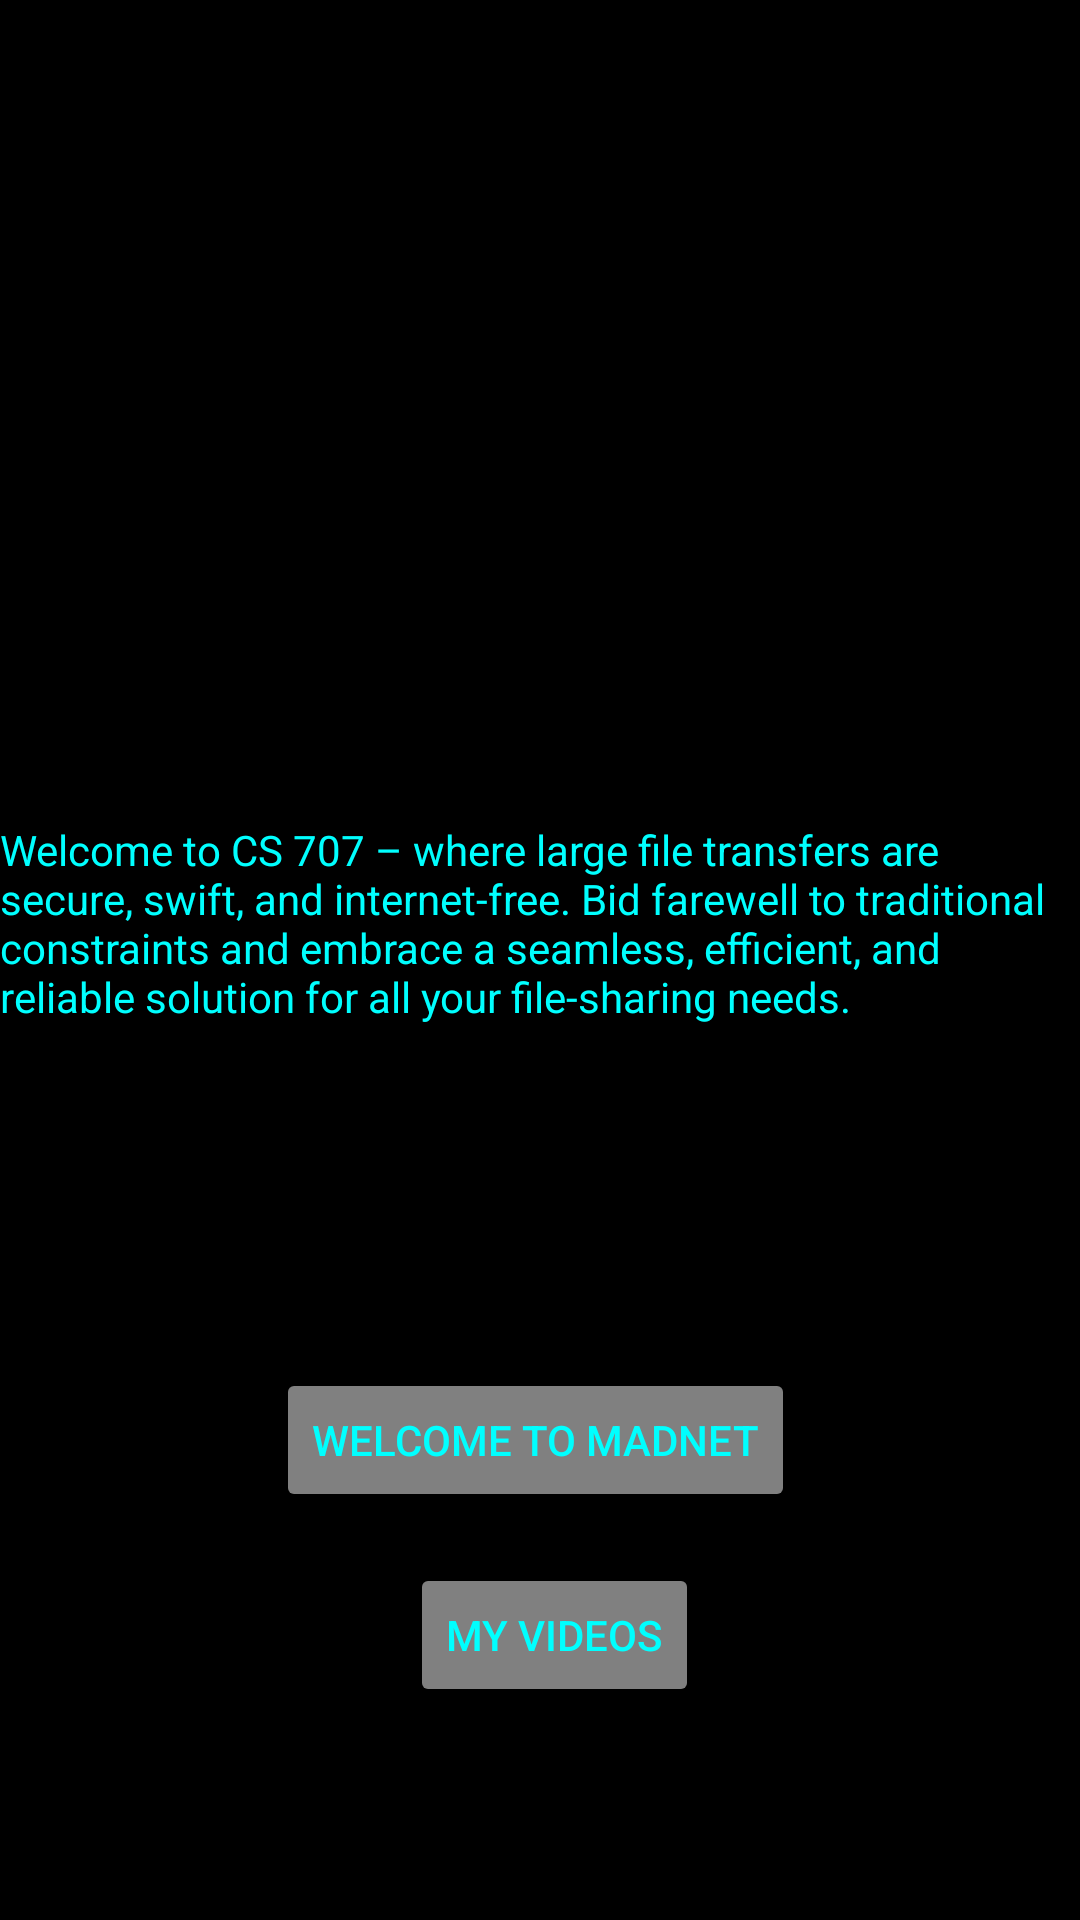

The Android layout XML behind this screen, and the referenced resources:
<!-- AndroidManifest.xml: application theme Theme.707 -->
<!-- res/layout/activity_main.xml -->
<?xml version="1.0" encoding="utf-8"?>
<androidx.constraintlayout.widget.ConstraintLayout xmlns:android="http://schemas.android.com/apk/res/android"
    xmlns:app="http://schemas.android.com/apk/res-auto"
    xmlns:tools="http://schemas.android.com/tools"
    android:layout_width="match_parent"
    android:layout_height="match_parent"
    android:background="#000000"
    tools:context=".MainActivity">

    <ImageView
        android:id="@+id/welcomeImage"
        android:layout_width="0dp"
        android:layout_height="0dp"
        android:layout_marginTop="37dp"
        android:layout_marginBottom="70dp"
        android:scaleType="centerCrop"
        android:src="@drawable/aw"
        app:layout_constraintBottom_toTopOf="@+id/textView"
        app:layout_constraintEnd_toEndOf="parent"
        app:layout_constraintStart_toStartOf="parent"
        app:layout_constraintTop_toTopOf="parent" />

    <TextView
        android:id="@+id/textView"
        android:layout_width="0dp"
        android:layout_height="0dp"
        android:layout_marginBottom="16dp"
        android:text="Welcome to CS 707 – where large file transfers are secure, swift, and internet-free. Bid farewell to traditional constraints and embrace a seamless, efficient, and reliable solution for all your file-sharing needs."
        android:textColor="#00FFFF"
        app:layout_constraintBottom_toTopOf="@+id/welcomeButton"
        app:layout_constraintEnd_toEndOf="parent"
        app:layout_constraintStart_toStartOf="parent"
        app:layout_constraintTop_toBottomOf="@+id/welcomeImage" />

    <Button
        android:id="@+id/welcomeButton"
        android:layout_width="wrap_content"
        android:layout_height="wrap_content"
        android:layout_marginStart="92dp"
        android:layout_marginBottom="17dp"
        android:backgroundTint="#808080"
        android:onClick="continueToSecondPage"
        android:text="Welcome to MadNet"
        android:textColor="#00FFFF"
        app:layout_constraintBottom_toTopOf="@+id/video_list"
        app:layout_constraintStart_toStartOf="@+id/textView"
        app:layout_constraintTop_toBottomOf="@+id/textView" />

    <Button
        android:id="@+id/video_list"
        android:layout_width="wrap_content"
        android:layout_height="wrap_content"
        android:layout_marginEnd="32dp"
        android:layout_marginBottom="71dp"
        android:backgroundTint="#808080"
        android:text="My Videos"
        android:textColor="#00FFFF"
        app:layout_constraintBottom_toBottomOf="parent"
        app:layout_constraintEnd_toEndOf="@+id/welcomeButton"
        app:layout_constraintTop_toBottomOf="@+id/welcomeButton" />

</androidx.constraintlayout.widget.ConstraintLayout>
<!-- resources referenced by this layout -->
<resources>
  <style name="Theme.707" parent="Theme.MaterialComponents.DayNight.DarkActionBar">
          
          <item name="colorPrimary">@color/purple_500</item>
          <item name="colorPrimaryVariant">@color/purple_700</item>
          <item name="colorOnPrimary">@color/white</item>
          
          <item name="colorSecondary">@color/teal_200</item>
          <item name="colorSecondaryVariant">@color/teal_700</item>
          <item name="colorOnSecondary">@color/black</item>
          
          <item name="android:statusBarColor">?attr/colorPrimaryVariant</item>
          
      </style>
  <!-- not gathered from this repository: default colours our renderer supplied (Android Studio template values) -->
  <color name="purple_500">#FF6200EE</color>
  <color name="purple_700">#FF3700B3</color>
  <color name="teal_200">#FF03DAC5</color>
  <color name="teal_700">#FF018786</color>
  <color name="black">#FF000000</color>
  <color name="white">#FFFFFFFF</color>
</resources>
